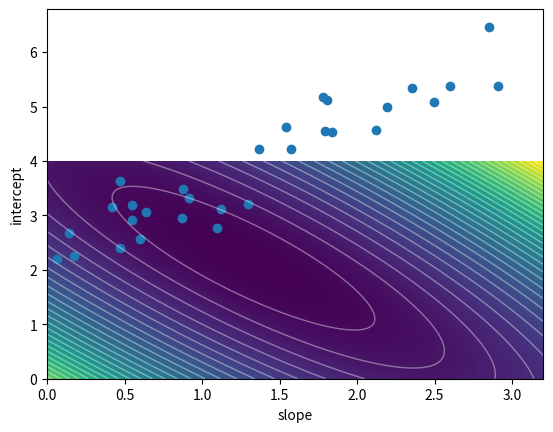

Write the Python code that produced this figure.
from typing import Tuple

import matplotlib.pyplot as plt
import numpy as np
from numpy.typing import NDArray


def generate_data(
    slope: float,
    intercept: float,
    stdev: float,
    min_x: float,
    max_x: float,
    n_points: int,
    seed: int = 42
) -> Tuple[NDArray[np.float64], NDArray[np.float64]]:
    """
    Generate data for the linear fit example.

    This is data from a straight line, with Gaussian noise. x-axis entries
    come from a uniform random distribution. y-axis entries come from the
    x-axis entries substituted into the equation for the line, and with y-axis
    Gaussian noise.

    :param slope: Slope of the line.
    :param intercept: y-axis intercept.
    :param stdev: Standard deviation of Gaussian / Normal noise.
    :param min_x: Minimum x value.
    :param max_x: Maximum x value.
    :param n_points: Number of points to generate.
    :param seed: Random seed.
    :return: `(xs, ys)` - two numpy arrays containing x and y coordinates
    """

    np.random.seed(seed)

    # Generate x values using a uniform distribution.
    xs = np.random.uniform(low=min_x, high=max_x, size=n_points)
    # Generate y values based on the slope plus random noise.
    ys = xs * slope + intercept + stdev * np.random.randn(n_points)

    return (xs, ys)


def tabulate_lsq_loss(
    xs: NDArray[np.float64],
    ys: NDArray[np.float64],
    min_slope: float,
    max_slope: float,
    min_intercept: float,
    max_intercept: float,
    n_slope_pts: int,
    n_intercept_pts: int
) -> Tuple[NDArray[np.float64], NDArray[np.float64], NDArray[np.float64]]:
    """
    Tabulate least-squares loss from the linear fit.

    :param xs: x values
    :param ys: y values
    :param min_slope: minimum value along the slope axis
    :param max_slope: maximum value along the slope axis
    :param min_intercept: minimum value along the intercept axis
    :param max_intercept: maximum value along the intercept axis
    :param n_slope_pts: number of points to use along the slope axis
    :param n_intercept_pts: number of points to use along the intercept axis
    :return: `(slopes, intercepts, losses)` - three arrays definining
      the slopes, intercepts and losses
    """

    assert (len(xs) == len(ys))

    slope_vals = np.linspace(min_slope, max_slope, n_slope_pts)
    intercept_vals = np.linspace(min_intercept, max_intercept, n_intercept_pts)

    def loss_fn(slope, intercept):
        loss = 0.0
        for x, y in zip(xs, ys):
            y_pred = slope * x + intercept
            err = y - y_pred
            loss += err * err
        return loss

    loss_vals = np.empty((len(intercept_vals), len(slope_vals)))

    for i, intercept in enumerate(intercept_vals):
        for j, slope in enumerate(slope_vals):
            loss_vals[i, j] = loss_fn(slope, intercept)

    return (slope_vals, intercept_vals, loss_vals)


if __name__ == '__main__':

    (xs, ys) = generate_data(
        slope=1.5,
        intercept=2.0,
        stdev=0.5,
        min_x=0.0,
        max_x=3.0,
        n_points=30,
        seed=42
    )

    plt.scatter(xs, ys)
    plt.show()

    (slopes, intercepts, losses) = tabulate_lsq_loss(
        xs=xs,
        ys=ys,
        min_slope=0.0,
        max_slope=3.2,
        min_intercept=0,
        max_intercept=4,
        n_slope_pts=100,
        n_intercept_pts=100
    )
    plt.imshow(losses,
               extent=[slopes.min(),
                       slopes.max(),
                       intercepts.min(),
                       intercepts.max()],
               origin='lower',
               aspect='auto',
               cmap='viridis')
    plt.contour(slopes,
                intercepts,
                losses,
                colors='white',
                levels=40,
                linewidths=1.0,
                alpha=0.4)
    plt.xlabel('slope')
    plt.ylabel('intercept')
    plt.show()
